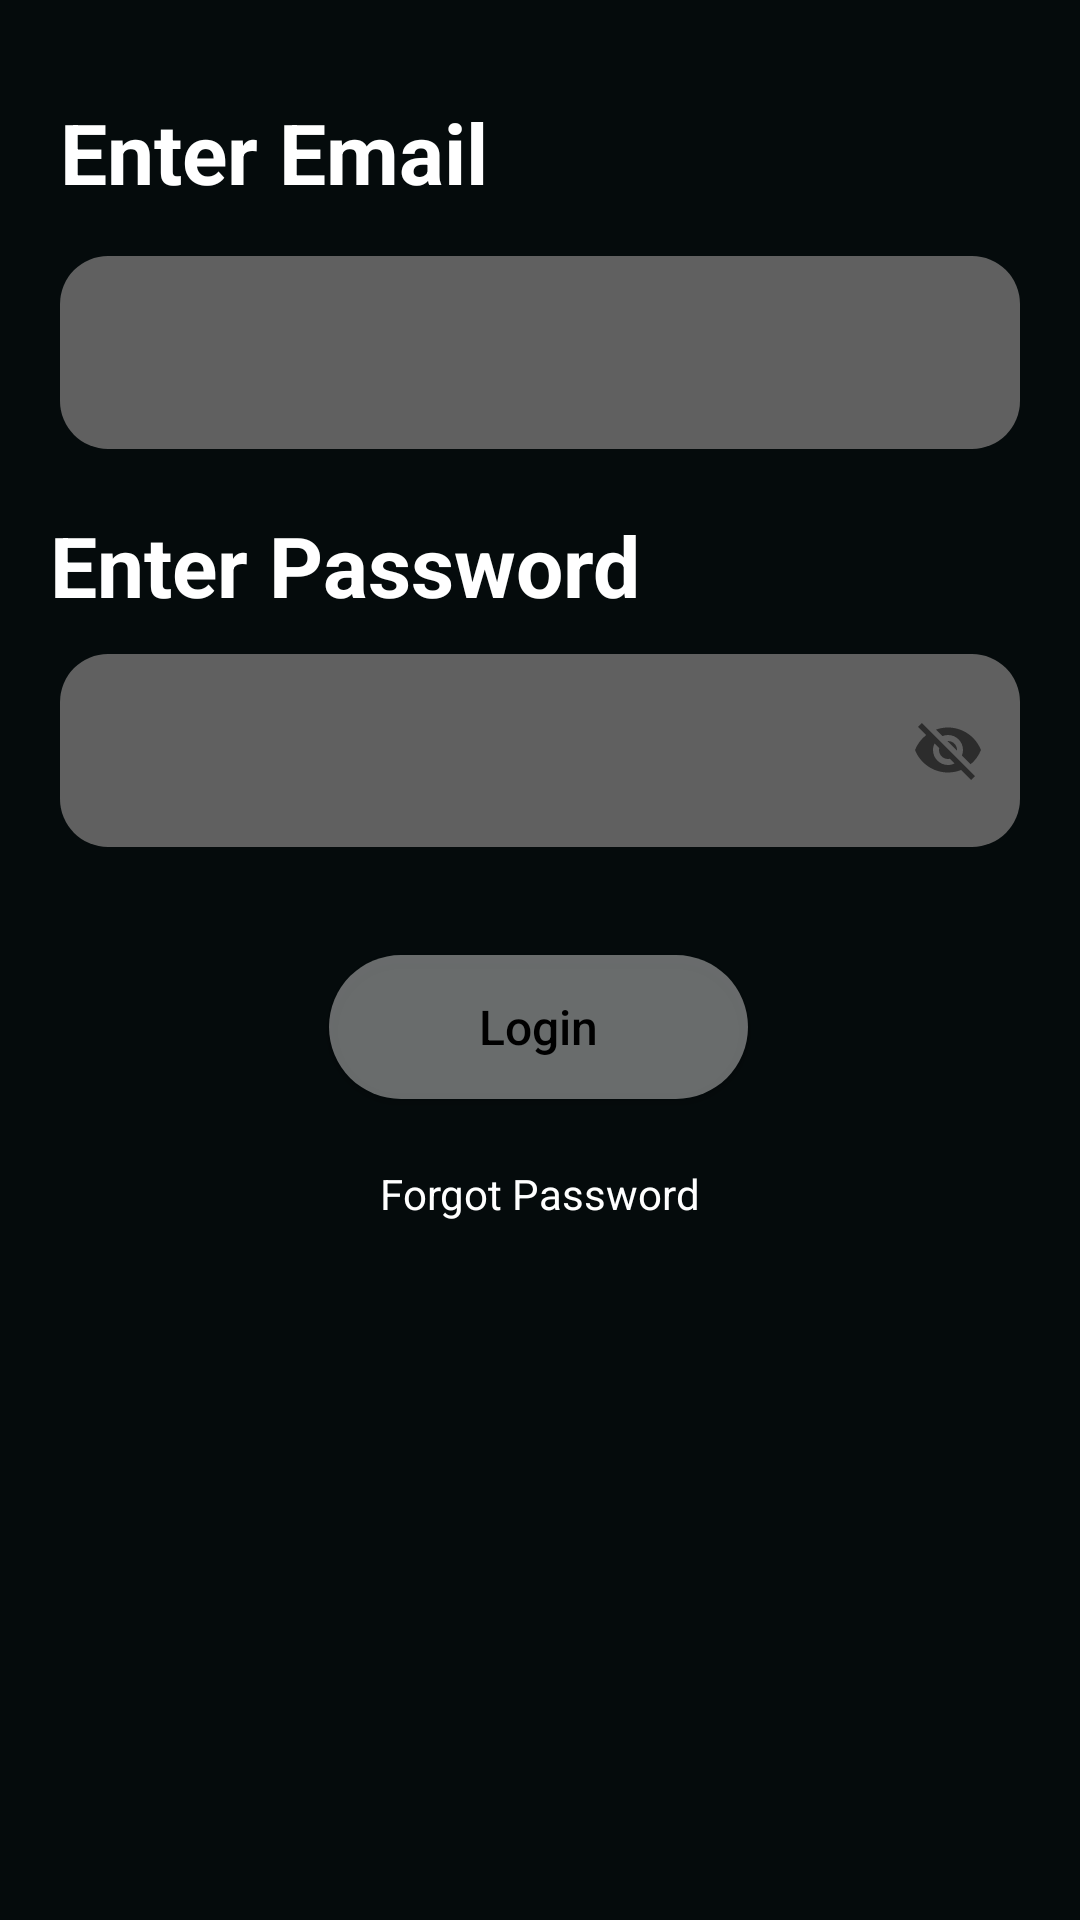

This screen was rendered from an Android layout file. Write that file and the resources it references.
<!-- AndroidManifest.xml: application theme Theme.SpotifySignUp -->
<!-- res/layout/activity_login.xml -->
<?xml version="1.0" encoding="utf-8"?>
<androidx.constraintlayout.widget.ConstraintLayout xmlns:android="http://schemas.android.com/apk/res/android"
    xmlns:app="http://schemas.android.com/apk/res-auto"
    xmlns:tools="http://schemas.android.com/tools"
    android:layout_width="match_parent"
    android:layout_height="match_parent"
    android:background="@color/background"
    tools:context=".SignUp">

    <TextView
        android:id="@+id/textView2"
        android:layout_width="match_parent"
        android:layout_height="wrap_content"
        android:layout_marginLeft="20dp"
        android:layout_marginTop="32dp"
        android:layout_marginRight="20dp"
        android:text="Enter Email"
        android:textColor="@color/white"
        android:textSize="28sp"
        android:textStyle="bold"
        app:layout_constraintEnd_toEndOf="parent"
        app:layout_constraintStart_toStartOf="parent"
        app:layout_constraintTop_toTopOf="parent" />

    <EditText
        android:id="@+id/login_email_et"
        android:layout_width="match_parent"
        android:layout_height="wrap_content"
        android:layout_marginLeft="20dp"
        android:layout_marginTop="16dp"
        android:layout_marginRight="20dp"
        android:background="@drawable/edittext_background"
        android:inputType="textEmailAddress"
        android:padding="20dp"
        android:textColor="@color/white"
        android:textCursorDrawable="@drawable/cursor"
        app:layout_constraintEnd_toEndOf="parent"
        app:layout_constraintHorizontal_bias="0.4"
        app:layout_constraintStart_toStartOf="parent"
        app:layout_constraintTop_toBottomOf="@+id/textView2" />

    <TextView
        android:id="@+id/textView3"
        android:layout_width="wrap_content"
        android:layout_height="wrap_content"
        android:layout_marginTop="20dp"
        android:text="Enter Password"
        android:textColor="@color/white"
        android:textSize="28sp"
        android:textStyle="bold"
        app:layout_constraintEnd_toEndOf="parent"
        app:layout_constraintHorizontal_bias="0.102"
        app:layout_constraintStart_toStartOf="parent"
        app:layout_constraintTop_toBottomOf="@+id/login_email_et" />

    <com.google.android.material.textfield.TextInputLayout
        android:id="@+id/login_pass_layout"
        android:layout_width="match_parent"
        android:layout_height="wrap_content"
        app:layout_constraintEnd_toEndOf="parent"
        app:layout_constraintHorizontal_bias="0.4"
        app:layout_constraintStart_toStartOf="parent"
        app:layout_constraintTop_toBottomOf="@+id/textView3"
        app:passwordToggleEnabled="true">

        <EditText
            android:id="@+id/login_pass_et"
            android:layout_width="match_parent"
            android:layout_height="wrap_content"
            android:layout_marginLeft="20dp"
            android:layout_marginTop="16dp"
            android:layout_marginRight="20dp"
            android:background="@drawable/edittext_background"
            android:inputType="textEmailAddress"
            android:padding="20dp"
            android:textColor="@color/white"
            android:textCursorDrawable="@drawable/cursor" />

    </com.google.android.material.textfield.TextInputLayout>

    <Button
        android:id="@+id/login_btn"
        android:layout_width="wrap_content"
        android:layout_height="wrap_content"
        android:layout_marginTop="36dp"
        android:background="@drawable/ripple"
        android:backgroundTint="#86C4C4C4"
        android:paddingLeft="50dp"
        android:paddingRight="50dp"
        android:text="Login"
        android:textAllCaps="false"
        android:textColor="@color/black"
        android:textSize="16sp"
        app:layout_constraintEnd_toEndOf="parent"
        app:layout_constraintHorizontal_bias="0.498"
        app:layout_constraintStart_toStartOf="parent"
        app:layout_constraintTop_toBottomOf="@+id/login_pass_layout" />

    <TextView
        android:id="@+id/forgotPass_tv"
        android:layout_width="wrap_content"
        android:layout_height="wrap_content"
        android:layout_marginTop="12dp"
        android:text="Forgot Password"
        android:padding="10dp"
        android:textColor="@color/white"
        app:layout_constraintEnd_toEndOf="parent"
        app:layout_constraintStart_toStartOf="parent"
        app:layout_constraintTop_toBottomOf="@+id/login_btn" />


</androidx.constraintlayout.widget.ConstraintLayout>
<!-- resources referenced by this layout -->
<resources>
  <color name="background">#050B0C</color>
  <color name="black">#FF000000</color>
  <color name="white">#FFFFFFFF</color>
  <!-- drawable cursor (drawable) -->
  <?xml version="1.0" encoding="utf-8"?>
  <shape xmlns:android="http://schemas.android.com/apk/res/android"
      android:shape="rectangle">
      <size android:width="2dp"/>
  <solid android:color="@color/white"/>
  </shape>
  <!-- drawable edittext_background (drawable) -->
  <?xml version="1.0" encoding="utf-8"?>
  <shape android:shape="rectangle" xmlns:android="http://schemas.android.com/apk/res/android">
  
      <solid android:color="#606060"/>
      <corners android:radius="16dp"/>
  
  </shape>
  <!-- drawable ripple (drawable) -->
  <?xml version="1.0" encoding="utf-8"?>
  <ripple xmlns:android="http://schemas.android.com/apk/res/android"
      android:color="#097A31">
  
      <item>
          <shape android:shape="rectangle">
                  <solid android:color="@color/green_btn"/>
              <corners android:radius="30dp"/>
          </shape>
      </item>
  
  
  </ripple>
  <style name="Theme.SpotifySignUp" parent="Theme.AppCompat.Light.NoActionBar">
          
          <item name="colorPrimary">@color/background</item>
          <item name="colorPrimaryVariant">@color/background</item>
          <item name="colorOnPrimary">@color/white</item>
          
          <item name="colorSecondary">@color/teal_200</item>
          <item name="colorSecondaryVariant">@color/teal_700</item>
          <item name="colorOnSecondary">@color/black</item>
  
          
          <item name="android:statusBarColor" tools:targetApi="l">?attr/colorPrimaryVariant</item>
          
      </style>
  <color name="green_btn">#0BA943</color>
  <color name="teal_200">#FF03DAC5</color>
  <color name="teal_700">#FF018786</color>
</resources>
